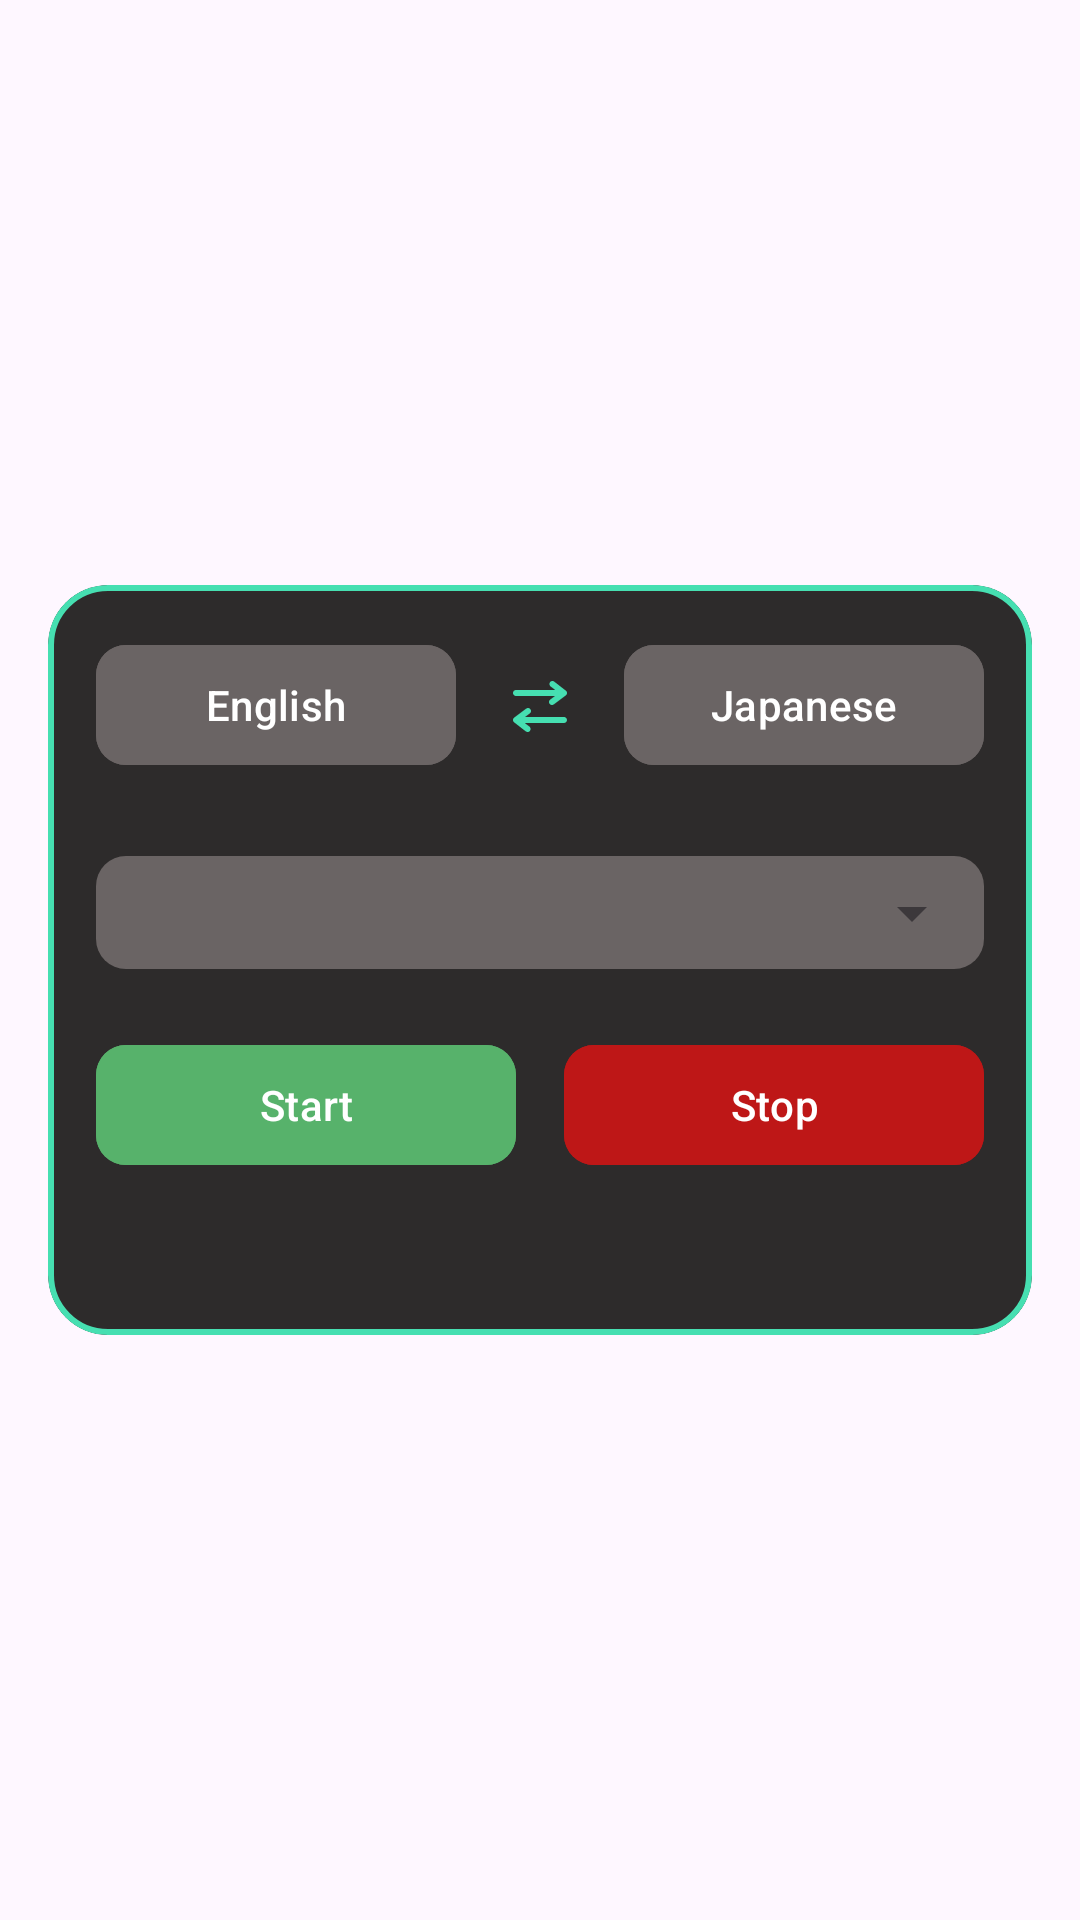

Android layout source for this screen:
<!-- AndroidManifest.xml: application theme Theme.Translateocr -->
<!-- res/layout/fragment_home.xml -->
<?xml version="1.0" encoding="utf-8"?>
<androidx.constraintlayout.widget.ConstraintLayout
    xmlns:android="http://schemas.android.com/apk/res/android"
    xmlns:app="http://schemas.android.com/apk/res-auto"
    xmlns:tools="http://schemas.android.com/tools"
    android:layout_width="match_parent"
    android:layout_height="match_parent"
    tools:context=".ui.view.Home">


    
    <com.google.android.material.card.MaterialCardView
        android:id="@+id/container_card"
        android:layout_width="0dp"
        android:layout_height="250dp"
        app:cardCornerRadius="20dp"
        app:cardBackgroundColor="#2D2B2B"
        app:strokeWidth="2dp"
        app:strokeColor="@color/primary"
        app:layout_constraintStart_toStartOf="parent"
        app:layout_constraintEnd_toEndOf="parent"
        app:layout_constraintTop_toTopOf="parent"
        app:layout_constraintBottom_toBottomOf="parent"
        android:layout_margin="16dp" >

        
        <androidx.constraintlayout.widget.ConstraintLayout
            android:layout_width="match_parent"
            android:layout_height="match_parent"
            android:padding="16dp" >

            
            <com.google.android.material.button.MaterialButton
                android:id="@+id/btn_language_from"
                android:layout_width="0dp"
                android:layout_height="wrap_content"
                android:text="English"
                app:cornerRadius="10dp"
                app:layout_constraintStart_toStartOf="parent"
                app:layout_constraintTop_toTopOf="parent"
                app:layout_constraintEnd_toStartOf="@+id/swap_languages"
                android:layout_marginEnd="8dp"
                android:backgroundTint="#6A6464" />

            
            <ImageView
                android:id="@+id/swap_languages"
                android:layout_width="wrap_content"
                android:layout_height="wrap_content"
                android:src="@drawable/ic_swap"
                android:contentDescription="Swap languages"
                android:clickable="true"
                android:focusable="true"
                android:foreground="?attr/selectableItemBackground"
                app:tint="@color/primary"
                app:layout_constraintTop_toTopOf="@+id/btn_language_from"
                app:layout_constraintBottom_toBottomOf="@+id/btn_language_from"
                app:layout_constraintStart_toEndOf="@+id/btn_language_from"
                app:layout_constraintEnd_toStartOf="@+id/btn_language_to"
                android:layout_marginStart="8dp"
                android:layout_marginEnd="8dp" />

            <com.google.android.material.button.MaterialButton
                android:id="@+id/btn_language_to"
                android:layout_width="0dp"
                android:layout_height="wrap_content"
                android:text="Japanese"
                app:cornerRadius="10dp"
                app:layout_constraintStart_toEndOf="@+id/swap_languages"
                app:layout_constraintTop_toTopOf="parent"
                app:layout_constraintEnd_toEndOf="parent"
                android:layout_marginStart="8dp"
                android:backgroundTint="#6A6464" />

            
            <com.google.android.material.textfield.TextInputLayout
                android:id="@+id/service_dropdown_layout"
                style="@style/Widget.MaterialComponents.TextInputLayout.OutlinedBox.ExposedDropdownMenu"
                android:layout_width="0dp"
                android:layout_height="wrap_content"
                app:boxBackgroundColor="#6A6464"
                app:boxCornerRadiusBottomEnd="10dp"
                app:boxCornerRadiusBottomStart="10dp"
                app:boxCornerRadiusTopEnd="10dp"
                app:boxCornerRadiusTopStart="10dp"
                app:boxStrokeWidth="0dp"
                app:boxStrokeWidthFocused="0dp"
                android:layout_marginTop="16dp"
                app:layout_constraintEnd_toEndOf="parent"
                app:layout_constraintStart_toStartOf="parent"
                app:layout_constraintTop_toBottomOf="@+id/btn_language_from">

                <AutoCompleteTextView
                    android:id="@+id/service_dropdown"
                    android:layout_width="match_parent"
                    android:layout_height="wrap_content"
                    android:inputType="none"
                    android:textColor="@android:color/white"
                    android:background="@null"
                    android:paddingTop="8dp"
                    android:paddingBottom="8dp"
                    android:paddingStart="16dp"
                    android:paddingEnd="16dp" />

            </com.google.android.material.textfield.TextInputLayout>

            
            <com.google.android.material.button.MaterialButton
                android:id="@+id/start"
                android:layout_width="0dp"
                android:layout_height="wrap_content"
                android:text="Start"
                android:backgroundTint="#57B26B"
                app:cornerRadius="10dp"
                app:layout_constraintTop_toBottomOf="@+id/service_dropdown_layout"
                app:layout_constraintStart_toStartOf="parent"
                app:layout_constraintEnd_toStartOf="@+id/stop"
                android:layout_marginEnd="8dp"
                android:layout_marginTop="16dp" />

            <com.google.android.material.button.MaterialButton
                android:id="@+id/stop"
                android:layout_width="0dp"
                android:layout_height="wrap_content"
                android:text="Stop"
                android:backgroundTint="#BE1717"
                app:cornerRadius="10dp"
                app:layout_constraintTop_toBottomOf="@+id/service_dropdown_layout"
                app:layout_constraintStart_toEndOf="@+id/start"
                app:layout_constraintEnd_toEndOf="parent"
                android:layout_marginStart="8dp"
                android:layout_marginTop="16dp" />


        </androidx.constraintlayout.widget.ConstraintLayout>

    </com.google.android.material.card.MaterialCardView>

</androidx.constraintlayout.widget.ConstraintLayout>
<!-- resources referenced by this layout -->
<resources>
  <color name="primary">#46DFB1</color>
  <!-- drawable ic_swap (drawable) -->
  <vector xmlns:android="http://schemas.android.com/apk/res/android"
      android:width="24dp"
      android:height="24dp"
      android:viewportWidth="20"
      android:viewportHeight="20">
    <path
        android:pathData="M3.333,7.5H14.167L12.833,8.5C12.746,8.566 12.672,8.648 12.616,8.742C12.561,8.836 12.524,8.94 12.508,9.049C12.493,9.157 12.499,9.267 12.526,9.373C12.553,9.479 12.601,9.579 12.667,9.667C12.744,9.77 12.845,9.854 12.961,9.912C13.076,9.97 13.204,10 13.333,10C13.514,10 13.689,9.942 13.833,9.833L17.167,7.333C17.269,7.256 17.351,7.155 17.408,7.04C17.465,6.926 17.494,6.799 17.494,6.671C17.494,6.543 17.465,6.416 17.408,6.301C17.351,6.186 17.269,6.086 17.167,6.008L13.95,3.508C13.775,3.372 13.554,3.311 13.334,3.339C13.115,3.366 12.915,3.48 12.779,3.654C12.643,3.829 12.582,4.05 12.61,4.27C12.637,4.489 12.75,4.689 12.925,4.825L14.233,5.833H3.333C3.112,5.833 2.9,5.921 2.744,6.077C2.588,6.234 2.5,6.446 2.5,6.667C2.5,6.888 2.588,7.1 2.744,7.256C2.9,7.412 3.112,7.5 3.333,7.5V7.5Z"
        android:fillColor="#0C6478"/>
    <path
        android:pathData="M16.667,13.333H5.833L7.167,12.333C7.343,12.201 7.46,12.003 7.492,11.785C7.523,11.566 7.466,11.344 7.333,11.167C7.201,10.99 7.003,10.873 6.785,10.842C6.566,10.811 6.343,10.867 6.167,11L2.833,13.5C2.731,13.578 2.649,13.678 2.592,13.793C2.535,13.908 2.505,14.034 2.505,14.163C2.505,14.291 2.535,14.417 2.592,14.532C2.649,14.647 2.731,14.747 2.833,14.825L6.05,17.325C6.195,17.438 6.374,17.499 6.558,17.5C6.686,17.5 6.811,17.47 6.925,17.414C7.039,17.358 7.139,17.276 7.217,17.175C7.352,17.001 7.413,16.781 7.386,16.563C7.36,16.344 7.248,16.145 7.075,16.008L5.767,15H16.667C16.888,15 17.1,14.912 17.256,14.756C17.412,14.6 17.5,14.388 17.5,14.167C17.5,13.946 17.412,13.734 17.256,13.577C17.1,13.421 16.888,13.333 16.667,13.333Z"
        android:fillColor="#0C6478"/>
  </vector>
  <style name="Theme.Translateocr" parent="Base.Theme.Translateocr" />
  <style name="Base.Theme.Translateocr" parent="Theme.Material3.DayNight.NoActionBar">
          
          
      </style>
</resources>
